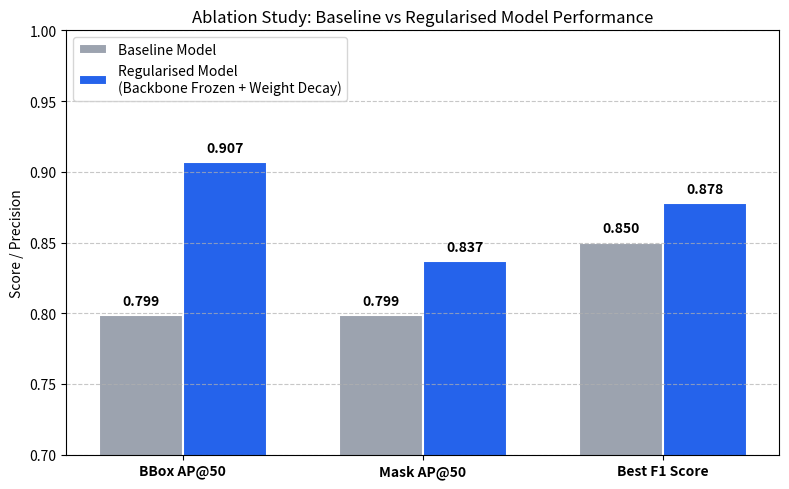

Write the Python code that produced this figure. (Note: this script raises an exception after producing the figure.)
import matplotlib
matplotlib.use('Agg')
import matplotlib.pyplot as plt
import numpy as np

# Data from Table 2.2
labels = ['BBox AP@50', 'Mask AP@50', 'Best F1 Score']
baseline = [0.799, 0.799, 0.850]
regularised = [0.907, 0.837, 0.878]

x = np.arange(len(labels))  # the label locations
width = 0.35  # the width of the bars

fig, ax = plt.subplots(figsize=(8, 5), dpi=200)

# Beautiful colors
color_base = '#9CA3AF' # Gray
color_reg = '#2563EB'  # Blue

rects1 = ax.bar(x - width/2, baseline, width, label='Baseline Model', color=color_base, edgecolor='white', linewidth=1.5)
rects2 = ax.bar(x + width/2, regularised, width, label='Regularised Model\n(Backbone Frozen + Weight Decay)', color=color_reg, edgecolor='white', linewidth=1.5)

# Add some text for labels, title and custom x-axis tick labels, etc.
ax.set_ylabel('Score / Precision')
ax.set_title('Ablation Study: Baseline vs Regularised Model Performance')
ax.set_xticks(x)
ax.set_xticklabels(labels, fontweight='bold')
ax.set_ylim(0.7, 1.0) # Zoom in to show the difference clearly
ax.grid(axis='y', linestyle='--', alpha=0.7)

# Add values on top of bars
def autolabel(rects):
    for rect in rects:
        height = rect.get_height()
        ax.annotate(f'{height:.3f}',
                    xy=(rect.get_x() + rect.get_width() / 2, height),
                    xytext=(0, 5),  # 3 points vertical offset
                    textcoords="offset points",
                    ha='center', va='bottom', fontsize=10, fontweight='bold')

autolabel(rects1)
autolabel(rects2)

ax.legend(loc='upper left')

fig.tight_layout()
plt.savefig('/home/david/srtp/mcnn-pytorch-train/reports/defense/Final/ablation_bar_chart.png')
print("Bar chart saved successfully.")
